Run: headless pygame with SDL's dummy video driver; simulated clock (each Clock.tick advances the game by its frame time, no real sleeping); random seed 0; keys injected as events and as key.get_pressed() state; no mouse input.
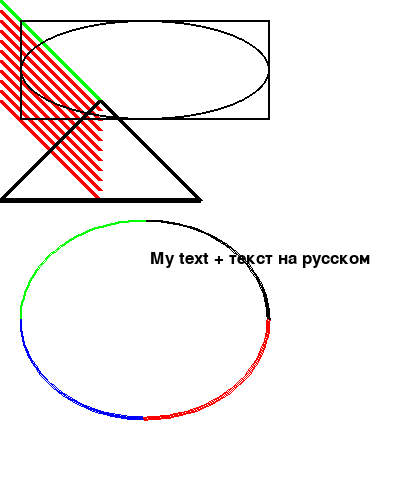
Frame 1 of 4 · flips 1–60 · no input
Frame 2 of 4 · flips 61–180 · tapped SPACE, RETURN · held RIGHT (→), D · screen unchanged from frame 1, image omitted
Frame 3 of 4 · flips 181–300 · held DOWN (↓), S · screen unchanged from frame 2, image omitted
Frame 4 of 4 · flips 301–420 · held LEFT (←), A, UP (↑), W · screen unchanged from frame 3, image omitted

The pygame program that drew these frames:

# -*- encoding: utf-8 -*-
#
# Рисование
#
# Основано на примерах Simpson College Computer Science <http://cs.simpson.edu>

import pygame
from math import pi

# Определим константы для цветов (модель RGB)
black = (0, 0, 0)
white = (255, 255, 255)
green = (0, 255, 0)
red = (255, 0, 0)
blue = (0, 0, 255)


def main_impl():
    # Инициализируем экран для рисования
    size = (400, 500)
    screen = pygame.display.set_mode(size)

    # Установим заголовок окна
    pygame.display.set_caption("My Game 2")

    # Флаг: стоит ли завершить игру
    done = False

    # Создадим таймер для ограничения числа FPS
    clock = pygame.time.Clock()

    # ------- главный цикл приложения
    while not done:
        # Обработаем события (ввод с клавиатуры, мышь и т.п.)
        for event in pygame.event.get():
            if event.type == pygame.QUIT: # пользователь нажал кнопку закрытия окна
                done = True # завершить главный цикл на следующей итерации

        # ------- отрисовка
        # Закрасим экран белым цветом
        screen.fill(white)

        # Рисуем зелёную линию от (0, 0) до (100, 100) толщиной 5 пикселей
        pygame.draw.line(screen, green, (0,0), (100, 100), 5)

        # Рисуем несколько красных линий в цикле
        for y_offset in range(0, 100, 10):
            pygame.draw.line(screen, red,
                (0, 10 + y_offset), (100, 110 + y_offset), 5)

        # Выбираем шрифт для рисования текста: по умолчанию, высотой 25 пикселей
        font = pygame.font.Font(None, 25)

        # Создаём изображение с текстом. True — использовать сглаживание
        text = font.render("My text + текст на русском", True, black)

        # Рисуем изображение с текстом на экран в позиции (250, 250).
        screen.blit(text, (150, 250))

        # Рисуем прямоугольник
        pygame.draw.rect(screen, black, (20, 20, 250, 100), 2)

        # Рисуем эллипс, заданный описывающим прямоугольником
        pygame.draw.ellipse(screen, black, [20, 20, 250, 100], 2)

        # Рисуем дуги.
        pygame.draw.arc(screen, black, (20, 220, 250, 200),
                     0,     pi / 2, 2)
        pygame.draw.arc(screen, green, (20, 220, 250, 200),
                pi / 2,         pi, 2)
        pygame.draw.arc(screen, blue,  (20, 220, 250, 200),
                    pi, 3 * pi / 2, 2)
        pygame.draw.arc(screen, red,   (20, 220, 250, 200),
            3 * pi / 2,     2 * pi, 2)

        # Рисуем полигон (треугольник).
        pygame.draw.polygon(screen,black, [(100, 100), (0, 200), (200, 200)], 5)

        # ------- конец отрисовки

        # Ограничиваем частоту обновления экрана 20 кадрами в секунду
        clock.tick(20)

        # Показываем на экран только что нарисованный кадр
        pygame.display.flip()
    

def main():
    # Инициализируем библиотеку PyGame.
    pygame.init()

    try:
        main_impl()
    finally:
        # Всегда деинициализируем библиотеку PyGame, даже в случае падения.
        pygame.quit()


if __name__ == "__main__":
    main()
